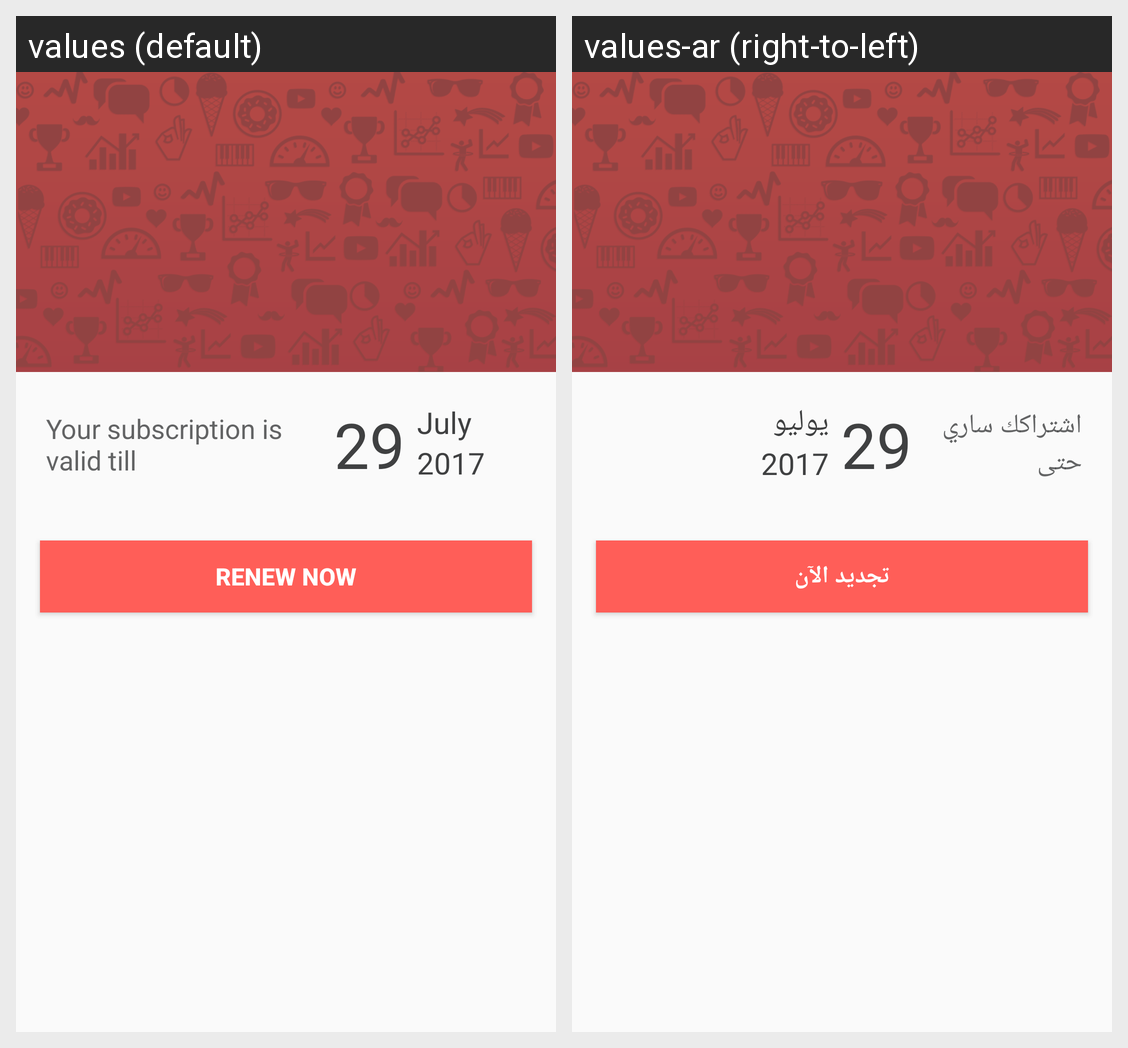

The same Android screen rendered under two of its app's locales, left to right. List the strings drawn on it with the default value and each locale's translation.
Android screen res/layout/activity_patner_renew.xml rendered under 2 locales, left to right: values (default), values-ar (right-to-left). Device: Nexus 5 (rendered at 1080×1920; each locale shown at half size, 540×960, under a caption strip naming it); theme AppTheme.
Strings drawn on this screen, with the default value and each locale's value (text and hints the layout hard-codes, and strings that could not be matched under every locale, appear in the picture but are not listed):

str_renew_details
  values: Your subscription is valid till
  values-ar: اشتراكك ساري حتى

str_renew_date
  values: 29
  values-ar: 29

str_renew_date_month
  values: July
  values-ar: يوليو

str_renew_date_year
  values: 2017
  values-ar: 2017

str_renew_btn
  values: Renew Now
  values-ar: تجديد الآن
